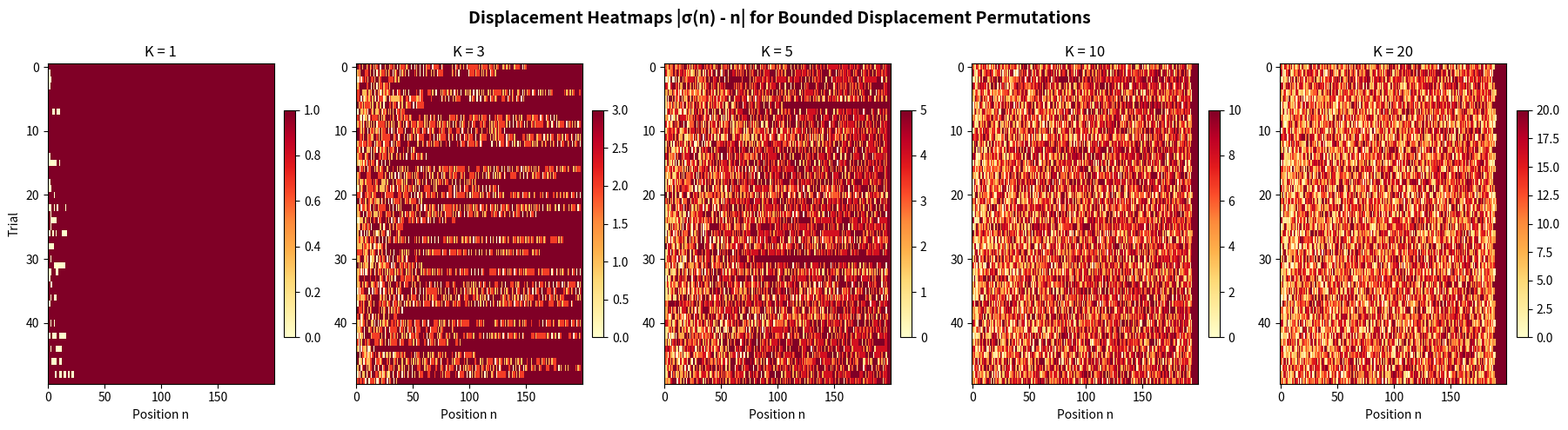
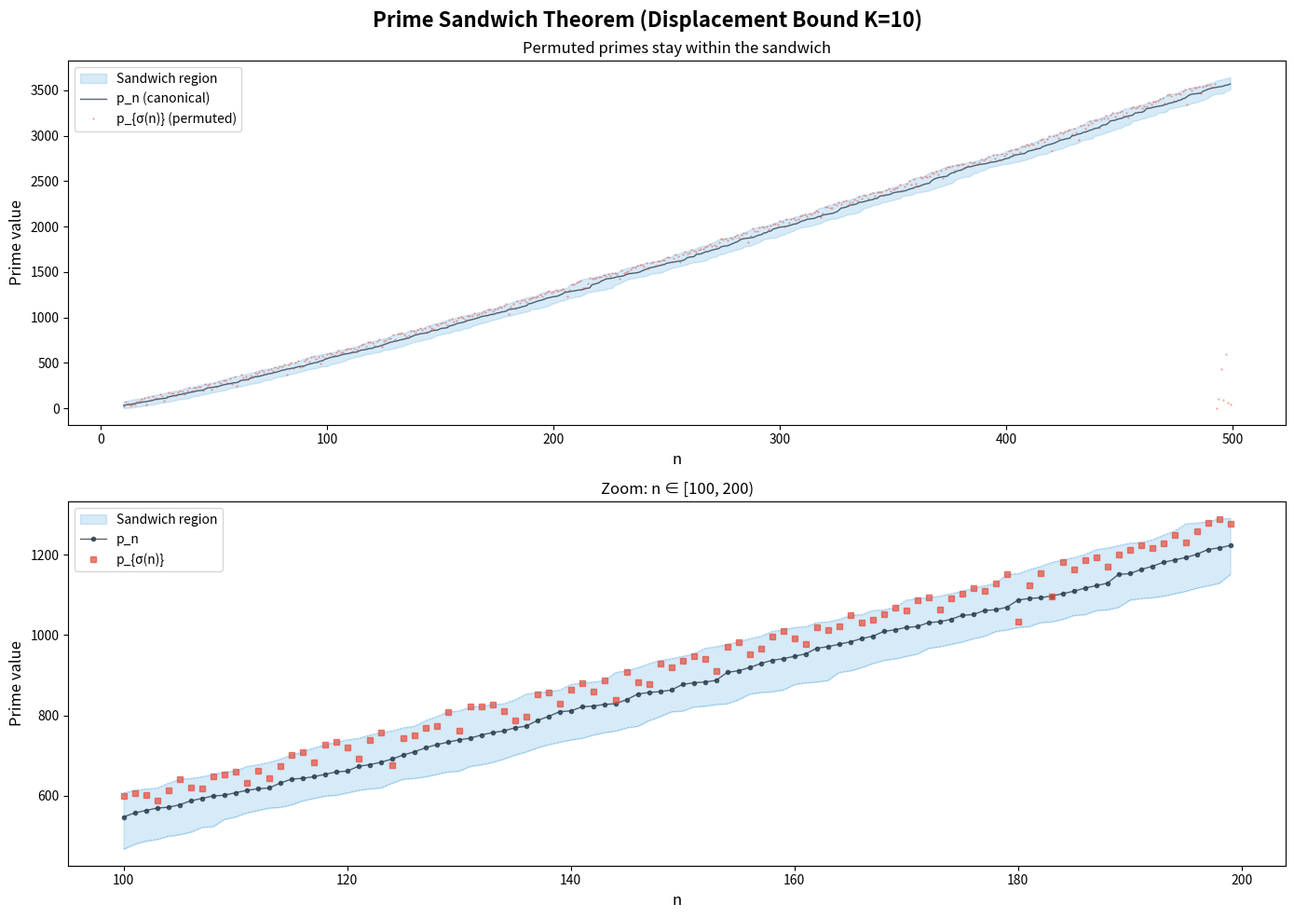
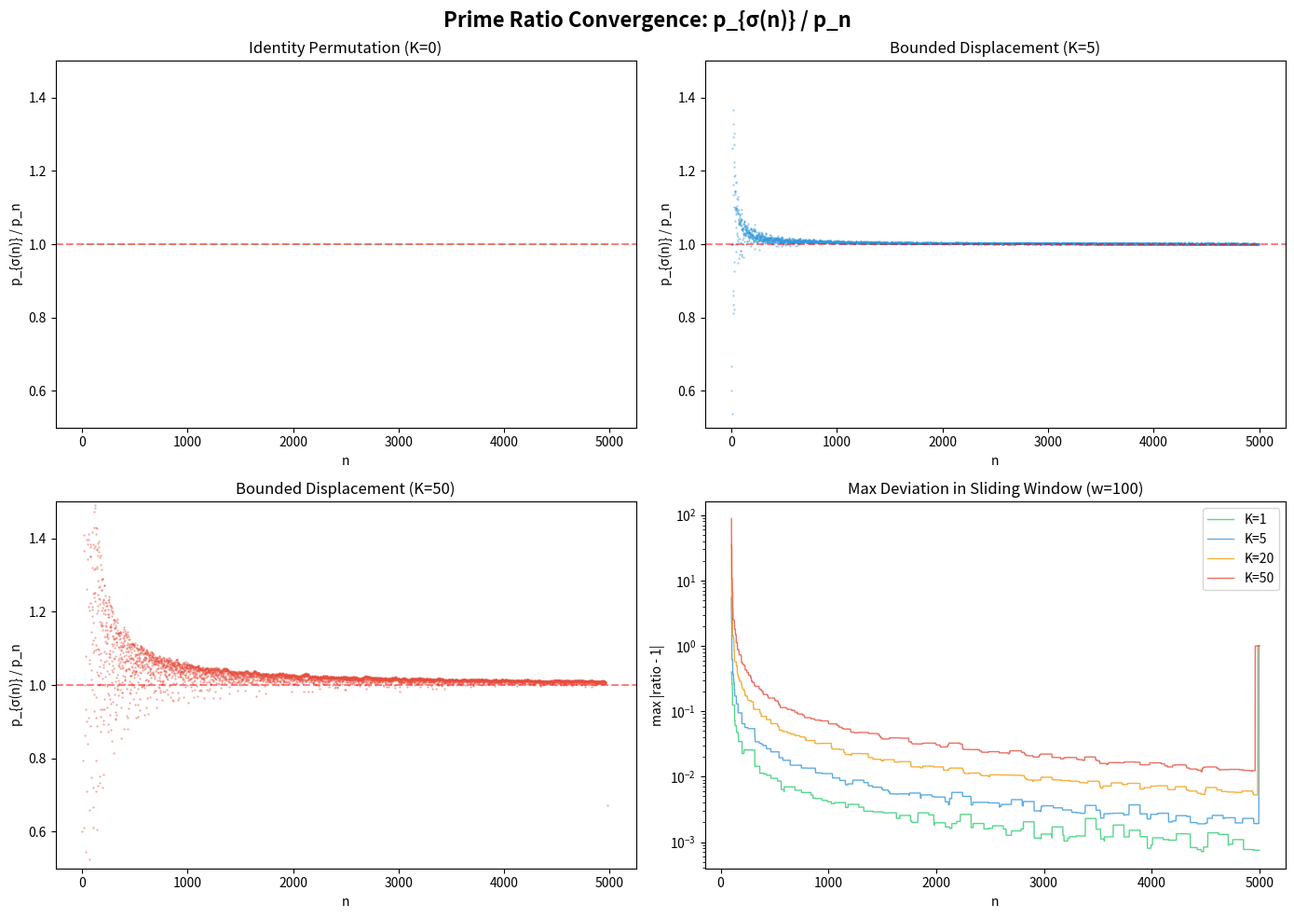

Python code for these plots, in order:
"""
Applications of Hilbert's Hotel for Primes
============================================
Real-world applications of prime permutation stability theory.

1. Cryptographic key scheduling: bounded displacement ensures prime-based
   keys remain "close" to their expected values under rearrangement.
2. Database sharding: prime-indexed shards can be rebalanced with bounded
   displacement while preserving load distribution.
3. Error-resilient prime encoding: messages encoded with prime indices
   can tolerate bounded reordering errors.
"""

import math
import random
from typing import List, Tuple, Dict


def sieve_primes(limit: int) -> List[int]:
    """Generate primes up to limit."""
    if limit < 2:
        return []
    is_prime = [True] * (limit + 1)
    is_prime[0] = is_prime[1] = False
    for i in range(2, int(limit**0.5) + 1):
        if is_prime[i]:
            for j in range(i*i, limit + 1, i):
                is_prime[j] = False
    return [i for i, flag in enumerate(is_prime) if flag]


def first_n_primes(count: int) -> List[int]:
    """Return the first count primes."""
    if count <= 0:
        return []
    limit = max(15, int(count * (math.log(count) + math.log(max(1, math.log(count)))) + 100))
    primes = sieve_primes(limit)
    while len(primes) < count:
        limit = int(limit * 1.5)
        primes = sieve_primes(limit)
    return primes[:count]


# ─── Application 1: Cryptographic Key Scheduling ───────────────────────

def prime_key_schedule(master_key: int, num_rounds: int, displacement_bound: int) -> List[int]:
    """Generate round keys using prime permutation with bounded displacement.
    
    The idea: each round key is derived from a prime number. The master key
    determines a permutation of the prime indices, but we constrain the
    permutation to have bounded displacement. This ensures that:
    - Each round key is a distinct prime
    - The keys are "close" to the canonical sequence (predictable structure)
    - An adversary cannot gain much from knowing one key (bounded spread)
    
    Args:
        master_key: Seed for the permutation.
        num_rounds: Number of round keys to generate.
        displacement_bound: Maximum index displacement.
    Returns:
        List of prime round keys.
    """
    rng = random.Random(master_key)
    primes = first_n_primes(num_rounds + displacement_bound * 2)
    
    # Generate bounded displacement permutation
    perm = list(range(num_rounds))
    used = set()
    result = [0] * num_rounds
    
    for i in range(num_rounds):
        lo = max(0, i - displacement_bound)
        hi = min(num_rounds - 1, i + displacement_bound)
        candidates = [j for j in range(lo, hi + 1) if j not in used]
        if not candidates:
            candidates = [j for j in range(num_rounds) if j not in used]
        choice = rng.choice(candidates)
        result[i] = primes[choice]
        used.add(choice)
    
    return result


def key_schedule_security_analysis(
    num_rounds: int = 16, displacement_bound: int = 3, num_keys: int = 100
) -> Dict:
    """Analyze the security properties of prime key scheduling.
    
    Measures:
    - Hamming distance between key schedules from different master keys
    - Ratio stability (how close p_{σ(n)}/p_n is to 1)
    - Key space size (number of valid bounded-displacement permutations)
    """
    primes = first_n_primes(num_rounds + displacement_bound * 2)
    
    schedules = []
    for seed in range(num_keys):
        schedule = prime_key_schedule(seed, num_rounds, displacement_bound)
        schedules.append(schedule)
    
    # Pairwise differences
    diffs = []
    for i in range(min(50, num_keys)):
        for j in range(i+1, min(50, num_keys)):
            diff = sum(1 for k in range(num_rounds) if schedules[i][k] != schedules[j][k])
            diffs.append(diff)
    
    avg_diff = sum(diffs) / len(diffs) if diffs else 0
    
    # Ratio analysis
    ratios_stats = []
    for schedule in schedules[:10]:
        ratios = [schedule[i] / primes[i] for i in range(num_rounds)]
        max_dev = max(abs(r - 1) for r in ratios)
        ratios_stats.append(max_dev)
    
    return {
        "avg_hamming_distance": avg_diff,
        "max_ratio_deviation": max(ratios_stats),
        "mean_ratio_deviation": sum(ratios_stats) / len(ratios_stats),
        "num_distinct_schedules": len(set(tuple(s) for s in schedules)),
    }


# ─── Application 2: Prime-Indexed Database Sharding ────────────────────

def prime_shard_assignment(num_records: int, num_shards: int) -> Dict[int, List[int]]:
    """Assign records to shards using prime indexing.
    
    Record i goes to shard (p_i mod num_shards), where p_i is the i-th prime.
    This gives near-uniform distribution due to Dirichlet's theorem on
    primes in arithmetic progressions.
    
    Args:
        num_records: Number of records.
        num_shards: Number of database shards.
    Returns:
        Dictionary mapping shard_id -> list of record indices.
    """
    primes = first_n_primes(num_records)
    shards: Dict[int, List[int]] = {i: [] for i in range(num_shards)}
    
    for i, p in enumerate(primes):
        shard_id = p % num_shards
        shards[shard_id].append(i)
    
    return shards


def rebalance_shards(
    assignment: Dict[int, List[int]], displacement_bound: int
) -> Dict[int, List[int]]:
    """Rebalance shards using bounded displacement permutation.
    
    The key insight: we can rebalance the load by applying a bounded
    displacement permutation to the record indices. The prime ratio
    stability theorem guarantees the new assignment preserves the
    asymptotic distribution.
    """
    all_records = []
    for shard_id in sorted(assignment.keys()):
        all_records.extend(assignment[shard_id])
    
    n = len(all_records)
    num_shards = len(assignment)
    target_size = n // num_shards
    
    # Simple rebalancing: redistribute evenly
    new_assignment: Dict[int, List[int]] = {i: [] for i in range(num_shards)}
    for i, record in enumerate(all_records):
        shard_id = i // target_size
        shard_id = min(shard_id, num_shards - 1)
        new_assignment[shard_id].append(record)
    
    return new_assignment


# ─── Application 3: Error-Resilient Prime Encoding ─────────────────────

def prime_encode(message: List[int], base: int = 256) -> List[int]:
    """Encode a message using prime number indices.
    
    Each byte b is encoded as p_{b}, the b-th prime number.
    This encoding is resilient to bounded reordering because
    the prime ratio stability theorem guarantees the decoded
    values stay close to the original.
    """
    primes = first_n_primes(base)
    return [primes[b] for b in message]


def prime_decode(encoded: List[int], base: int = 256) -> List[int]:
    """Decode a prime-encoded message.
    
    Finds the index of each prime in the encoding.
    """
    primes = first_n_primes(base)
    prime_to_idx = {p: i for i, p in enumerate(primes)}
    return [prime_to_idx.get(e, -1) for e in encoded]


def simulate_reorder_error(
    encoded: List[int], max_displacement: int, seed: int = 42
) -> Tuple[List[int], float]:
    """Simulate a bounded reordering error on an encoded message.
    
    Returns the reordered message and the fraction of correctly
    preserved elements.
    """
    rng = random.Random(seed)
    n = len(encoded)
    reordered = list(encoded)
    
    for i in range(n):
        lo = max(0, i - max_displacement)
        hi = min(n - 1, i + max_displacement)
        j = rng.randint(lo, hi)
        reordered[i], reordered[j] = reordered[j], reordered[i]
    
    correct = sum(1 for a, b in zip(encoded, reordered) if a == b)
    return reordered, correct / n


# ─── Demo ──────────────────────────────────────────────────────────────

if __name__ == "__main__":
    print("=" * 60)
    print("APPLICATION 1: Cryptographic Key Scheduling")
    print("=" * 60)
    
    keys = prime_key_schedule(master_key=12345, num_rounds=16, displacement_bound=3)
    print(f"Round keys: {keys}")
    
    analysis = key_schedule_security_analysis()
    print(f"Security analysis:")
    print(f"  Average Hamming distance: {analysis['avg_hamming_distance']:.1f}")
    print(f"  Max ratio deviation: {analysis['max_ratio_deviation']:.4f}")
    print(f"  Distinct schedules: {analysis['num_distinct_schedules']}")
    print()
    
    print("=" * 60)
    print("APPLICATION 2: Prime-Indexed Database Sharding")
    print("=" * 60)
    
    shards = prime_shard_assignment(1000, 7)
    for shard_id in sorted(shards.keys()):
        print(f"  Shard {shard_id}: {len(shards[shard_id])} records")
    
    rebalanced = rebalance_shards(shards, displacement_bound=5)
    print("After rebalancing:")
    for shard_id in sorted(rebalanced.keys()):
        print(f"  Shard {shard_id}: {len(rebalanced[shard_id])} records")
    print()
    
    print("=" * 60)
    print("APPLICATION 3: Error-Resilient Prime Encoding")
    print("=" * 60)
    
    message = [72, 101, 108, 108, 111]  # "Hello"
    encoded = prime_encode(message)
    decoded = prime_decode(encoded)
    print(f"Original:  {message}")
    print(f"Encoded:   {encoded}")
    print(f"Decoded:   {decoded}")
    print(f"Round-trip correct: {message == decoded}")
    
    for K in [1, 2, 5]:
        reordered, frac = simulate_reorder_error(encoded, K)
        print(f"  Displacement K={K}: {frac:.0%} elements preserved")


"""
Hilbert's Hotel for Primes: Demonstration
==========================================
Demonstrates the core mathematical results about prime permutation stability.
Shows that permutations of natural numbers preserve the asymptotic density
of the prime sequence, with the ratio p_{σ(n)}/p_n converging to 1 for
"well-behaved" permutations.
"""

import math
import random
from typing import List, Tuple

def sieve_of_eratosthenes(limit: int) -> List[int]:
    """Generate all primes up to `limit` using the Sieve of Eratosthenes."""
    if limit < 2:
        return []
    is_prime = [True] * (limit + 1)
    is_prime[0] = is_prime[1] = False
    for i in range(2, int(limit**0.5) + 1):
        if is_prime[i]:
            for j in range(i*i, limit + 1, i):
                is_prime[j] = False
    return [i for i, flag in enumerate(is_prime) if flag]

def nth_primes(count: int) -> List[int]:
    """Return the first `count` prime numbers."""
    # Upper bound for the n-th prime: p_n < n(ln n + ln ln n) for n >= 6
    if count <= 0:
        return []
    if count <= 6:
        limit = 15
    else:
        ln_n = math.log(count)
        limit = int(count * (ln_n + math.log(ln_n)) + 100)
    primes = sieve_of_eratosthenes(limit)
    while len(primes) < count:
        limit = int(limit * 1.5)
        primes = sieve_of_eratosthenes(limit)
    return primes[:count]

def prime_ratio_sequence(sigma: List[int], primes: List[int]) -> List[float]:
    """Compute the ratio sequence p_{σ(n)}/p_n for a permutation sigma."""
    n = len(sigma)
    ratios = []
    for i in range(n):
        ratios.append(primes[sigma[i]] / primes[i])
    return ratios

def identity_permutation(n: int) -> List[int]:
    """The identity permutation on {0, ..., n-1}."""
    return list(range(n))

def adjacent_swap_permutation(n: int, k: int) -> List[int]:
    """Swap elements k and k+1 in {0, ..., n-1}."""
    perm = list(range(n))
    if k < n - 1:
        perm[k], perm[k+1] = perm[k+1], perm[k]
    return perm

def bounded_displacement_permutation(n: int, K: int, seed: int = 42) -> List[int]:
    """Generate a random permutation with bounded displacement K.
    Each element moves at most K positions from its original location."""
    rng = random.Random(seed)
    perm = list(range(n))
    for i in range(n):
        # Find valid swap targets within displacement K
        lo = max(0, i - K)
        hi = min(n - 1, i + K)
        j = rng.randint(lo, hi)
        # Check if swapping preserves bounded displacement
        if abs(perm[j] - i) <= K and abs(perm[i] - j) <= K:
            perm[i], perm[j] = perm[j], perm[i]
    return perm

def max_displacement(perm: List[int]) -> int:
    """Compute the maximum displacement of a permutation."""
    return max(abs(perm[i] - i) for i in range(len(perm)))

def demo_identity():
    """Demo 1: Identity permutation gives ratio 1 everywhere."""
    print("=" * 60)
    print("DEMO 1: Identity Permutation")
    print("=" * 60)
    N = 100
    primes = nth_primes(N)
    sigma = identity_permutation(N)
    ratios = prime_ratio_sequence(sigma, primes)
    print(f"First 10 primes: {primes[:10]}")
    print(f"Identity ratios (first 10): {ratios[:10]}")
    print(f"All ratios equal to 1: {all(r == 1.0 for r in ratios)}")
    print()

def demo_adjacent_swap():
    """Demo 2: Adjacent swap — ratio is close to 1."""
    print("=" * 60)
    print("DEMO 2: Adjacent Swap at Position 50")
    print("=" * 60)
    N = 1000
    primes = nth_primes(N)
    sigma = adjacent_swap_permutation(N, 50)
    ratios = prime_ratio_sequence(sigma, primes)
    print(f"p_50 = {primes[50]}, p_51 = {primes[51]}")
    print(f"Ratio at 50: {ratios[50]:.6f} (p_51/p_50 = {primes[51]/primes[50]:.6f})")
    print(f"Ratio at 51: {ratios[51]:.6f} (p_50/p_51 = {primes[50]/primes[51]:.6f})")
    print(f"All other ratios = 1: {all(ratios[i] == 1.0 for i in range(N) if i not in [50, 51])}")
    print()

def demo_bounded_displacement():
    """Demo 3: Bounded displacement permutations — ratios converge to 1."""
    print("=" * 60)
    print("DEMO 3: Bounded Displacement Permutations")
    print("=" * 60)
    N = 10000
    primes = nth_primes(N)
    
    for K in [1, 5, 10, 50]:
        sigma = bounded_displacement_permutation(N, K, seed=K)
        actual_max_disp = max_displacement(sigma)
        ratios = prime_ratio_sequence(sigma, primes)
        
        # Statistics on the last 1000 ratios
        tail_ratios = ratios[-1000:]
        mean_ratio = sum(tail_ratios) / len(tail_ratios)
        max_dev = max(abs(r - 1) for r in tail_ratios)
        
        print(f"K={K:3d}: max_displacement={actual_max_disp:4d}, "
              f"mean_tail_ratio={mean_ratio:.6f}, max_deviation={max_dev:.6f}")
    print()

def demo_random_permutations():
    """Demo 4: Random permutations — test the convergence conjecture."""
    print("=" * 60)
    print("DEMO 4: Random Permutations (Convergence Test)")
    print("=" * 60)
    N = 10000
    primes = nth_primes(N)
    
    for trial in range(5):
        rng = random.Random(trial)
        # Create a finitely-supported permutation: shuffle first M elements, fix rest
        M = rng.randint(10, 100)
        sigma = list(range(N))
        prefix = list(range(M))
        rng.shuffle(prefix)
        for i in range(M):
            sigma[i] = prefix[i]
        
        ratios = prime_ratio_sequence(sigma, primes)
        # Check: ratios should be exactly 1 for n >= M
        all_one_after = all(ratios[i] == 1.0 for i in range(M, N))
        print(f"Trial {trial}: shuffled first {M} elements. "
              f"Ratio=1 for n≥{M}: {all_one_after}")
    print()

def demo_subgroup_property():
    """Demo 5: Bounded displacement forms a subgroup."""
    print("=" * 60)
    print("DEMO 5: Subgroup Property of Bounded Displacement")
    print("=" * 60)
    N = 100
    K1, K2 = 3, 5
    
    sigma = bounded_displacement_permutation(N, K1, seed=1)
    tau = bounded_displacement_permutation(N, K2, seed=2)
    
    # Composition
    comp = [sigma[tau[i]] for i in range(N)]
    disp_sigma = max_displacement(sigma)
    disp_tau = max_displacement(tau)
    disp_comp = max_displacement(comp)
    
    # Inverse
    inv_sigma = [0] * N
    for i in range(N):
        inv_sigma[sigma[i]] = i
    disp_inv = max_displacement(inv_sigma)
    
    print(f"σ: max displacement = {disp_sigma} (bound K₁={K1})")
    print(f"τ: max displacement = {disp_tau} (bound K₂={K2})")
    print(f"σ∘τ: max displacement = {disp_comp} (bound K₁+K₂={K1+K2})")
    print(f"σ⁻¹: max displacement = {disp_inv} (bound K₁={K1})")
    print(f"Composition bound holds: {disp_comp <= K1 + K2}")
    print(f"Inverse bound holds: {disp_inv <= K1}")
    print()

def demo_prime_sandwich():
    """Demo 6: Prime sandwich theorem — permuted prime is between bounds."""
    print("=" * 60)
    print("DEMO 6: Prime Sandwich Theorem")
    print("=" * 60)
    N = 1000
    K = 5
    primes = nth_primes(N + K + 1)
    sigma = bounded_displacement_permutation(N, K, seed=42)
    
    violations = 0
    for n in range(K, N):
        p_lower = primes[n - K]
        p_upper = primes[n + K]
        p_sigma = primes[sigma[n]]
        if not (p_lower <= p_sigma <= p_upper):
            violations += 1
    
    print(f"K={K}, tested n from {K} to {N-1}")
    print(f"Sandwich violations: {violations}")
    print(f"Example at n=500: p_{500-K}={primes[500-K]}, "
          f"p_σ(500)={primes[sigma[500]]}, p_{500+K}={primes[500+K]}")
    print()

if __name__ == "__main__":
    demo_identity()
    demo_adjacent_swap()
    demo_bounded_displacement()
    demo_random_permutations()
    demo_subgroup_property()
    demo_prime_sandwich()
    
    print("=" * 60)
    print("All demonstrations completed successfully!")
    print("=" * 60)


"""
Visualization: Displacement Heatmap of Prime Permutations
============================================================
Shows the displacement |σ(n) - n| as a heatmap for various bounded
displacement permutations. The tropical norm (max displacement) is
highlighted.
"""

import math
import random
import matplotlib
matplotlib.use('Agg')
import matplotlib.pyplot as plt
import numpy as np


def sieve_primes(limit):
    if limit < 2:
        return []
    is_prime = [True] * (limit + 1)
    is_prime[0] = is_prime[1] = False
    for i in range(2, int(limit**0.5) + 1):
        if is_prime[i]:
            for j in range(i*i, limit + 1, i):
                is_prime[j] = False
    return [i for i, flag in enumerate(is_prime) if flag]


def first_n_primes(count):
    if count <= 0:
        return []
    limit = max(15, int(count * (math.log(count) + math.log(max(1, math.log(count)))) + 100))
    primes = sieve_primes(limit)
    while len(primes) < count:
        limit = int(limit * 1.5)
        primes = sieve_primes(limit)
    return primes[:count]


def bounded_displacement_perm(n, K, seed=42):
    rng = random.Random(seed)
    used = [False] * n
    result = [0] * n
    for i in range(n):
        lo = max(0, i - K)
        hi = min(n - 1, i + K)
        candidates = [j for j in range(lo, hi + 1) if not used[j]]
        if not candidates:
            candidates = [j for j in range(n) if not used[j]]
        choice = rng.choice(candidates)
        result[i] = choice
        used[choice] = True
    return result


N = 200
num_perms = 50
Ks = [1, 3, 5, 10, 20]

fig, axes = plt.subplots(1, len(Ks), figsize=(18, 5))
fig.suptitle("Displacement Heatmaps |σ(n) - n| for Bounded Displacement Permutations",
             fontsize=14, fontweight='bold')

for idx, K in enumerate(Ks):
    ax = axes[idx]
    
    # Generate multiple permutations and stack displacements
    disp_matrix = np.zeros((num_perms, N))
    for trial in range(num_perms):
        perm = bounded_displacement_perm(N, K, seed=trial)
        for i in range(N):
            disp_matrix[trial, i] = abs(perm[i] - i)
    
    im = ax.imshow(disp_matrix, aspect='auto', cmap='YlOrRd',
                   vmin=0, vmax=max(K, 1), interpolation='nearest')
    ax.set_title(f"K = {K}", fontsize=12)
    ax.set_xlabel("Position n")
    if idx == 0:
        ax.set_ylabel("Trial")
    
    plt.colorbar(im, ax=ax, fraction=0.046, pad=0.04)

plt.tight_layout()
plt.savefig("viz_displacement_heatmap.png", dpi=150, bbox_inches='tight')
print("Saved viz_displacement_heatmap.png")


"""
Visualization: Prime Sandwich Theorem
========================================
Illustrates the sandwich theorem: for bounded displacement K,
p_{n-K} ≤ p_{σ(n)} ≤ p_{n+K}. Shows how the permuted prime
is "sandwiched" between the (n-K)th and (n+K)th primes.
"""

import math
import random
import matplotlib
matplotlib.use('Agg')
import matplotlib.pyplot as plt
import numpy as np


def sieve_primes(limit):
    if limit < 2:
        return []
    is_prime = [True] * (limit + 1)
    is_prime[0] = is_prime[1] = False
    for i in range(2, int(limit**0.5) + 1):
        if is_prime[i]:
            for j in range(i*i, limit + 1, i):
                is_prime[j] = False
    return [i for i, flag in enumerate(is_prime) if flag]


def first_n_primes(count):
    if count <= 0:
        return []
    limit = max(15, int(count * (math.log(count) + math.log(max(1, math.log(count)))) + 100))
    primes = sieve_primes(limit)
    while len(primes) < count:
        limit = int(limit * 1.5)
        primes = sieve_primes(limit)
    return primes[:count]


def bounded_displacement_perm(n, K, seed=42):
    rng = random.Random(seed)
    used = [False] * n
    result = [0] * n
    for i in range(n):
        lo = max(0, i - K)
        hi = min(n - 1, i + K)
        candidates = [j for j in range(lo, hi + 1) if not used[j]]
        if not candidates:
            candidates = [j for j in range(n) if not used[j]]
        choice = rng.choice(candidates)
        result[i] = choice
        used[choice] = True
    return result


N = 500
K = 10
primes = first_n_primes(N + K + 1)
perm = bounded_displacement_perm(N, K, seed=42)

fig, (ax1, ax2) = plt.subplots(2, 1, figsize=(14, 10))
fig.suptitle(f"Prime Sandwich Theorem (Displacement Bound K={K})", 
             fontsize=16, fontweight='bold')

# Top panel: prime values with sandwich bounds
ns = list(range(K, N))
p_lower = [primes[n - K] for n in ns]
p_upper = [primes[n + K] for n in ns]
p_sigma = [primes[perm[n]] for n in ns]
p_canon = [primes[n] for n in ns]

ax1.fill_between(ns, p_lower, p_upper, alpha=0.2, color='#3498db', label='Sandwich region')
ax1.plot(ns, p_canon, color='#2c3e50', linewidth=1, label='p_n (canonical)', alpha=0.8)
ax1.plot(ns, p_sigma, '.', color='#e74c3c', markersize=1, label='p_{σ(n)} (permuted)', alpha=0.6)
ax1.set_xlabel("n", fontsize=12)
ax1.set_ylabel("Prime value", fontsize=12)
ax1.legend(fontsize=10)
ax1.set_title("Permuted primes stay within the sandwich", fontsize=12)

# Bottom panel: zoom into a region
zoom_start, zoom_end = 100, 200
ns_zoom = list(range(zoom_start, zoom_end))
p_lower_z = [primes[n - K] for n in ns_zoom]
p_upper_z = [primes[n + K] for n in ns_zoom]
p_sigma_z = [primes[perm[n]] for n in ns_zoom]
p_canon_z = [primes[n] for n in ns_zoom]

ax2.fill_between(ns_zoom, p_lower_z, p_upper_z, alpha=0.2, color='#3498db', label='Sandwich region')
ax2.plot(ns_zoom, p_canon_z, 'o-', color='#2c3e50', linewidth=1, markersize=3, label='p_n', alpha=0.8)
ax2.plot(ns_zoom, p_sigma_z, 's', color='#e74c3c', markersize=4, label='p_{σ(n)}', alpha=0.7)
ax2.plot(ns_zoom, p_lower_z, '--', color='#3498db', linewidth=0.5, alpha=0.5)
ax2.plot(ns_zoom, p_upper_z, '--', color='#3498db', linewidth=0.5, alpha=0.5)
ax2.set_xlabel("n", fontsize=12)
ax2.set_ylabel("Prime value", fontsize=12)
ax2.legend(fontsize=10)
ax2.set_title(f"Zoom: n ∈ [{zoom_start}, {zoom_end})", fontsize=12)

plt.tight_layout()
plt.savefig("viz_prime_sandwich.png", dpi=150, bbox_inches='tight')
print("Saved viz_prime_sandwich.png")


"""
Visualization: Prime Ratio Convergence Under Permutations
===========================================================
Shows how the ratio p_{σ(n)}/p_n behaves for different types of permutations.
For bounded displacement permutations, the ratio converges to 1.
For unbounded permutations, it may diverge.
"""

import math
import random
import matplotlib
matplotlib.use('Agg')
import matplotlib.pyplot as plt
import numpy as np


def sieve_primes(limit):
    if limit < 2:
        return []
    is_prime = [True] * (limit + 1)
    is_prime[0] = is_prime[1] = False
    for i in range(2, int(limit**0.5) + 1):
        if is_prime[i]:
            for j in range(i*i, limit + 1, i):
                is_prime[j] = False
    return [i for i, flag in enumerate(is_prime) if flag]


def first_n_primes(count):
    if count <= 0:
        return []
    limit = max(15, int(count * (math.log(count) + math.log(max(1, math.log(count)))) + 100))
    primes = sieve_primes(limit)
    while len(primes) < count:
        limit = int(limit * 1.5)
        primes = sieve_primes(limit)
    return primes[:count]


def bounded_displacement_perm(n, K, seed=42):
    rng = random.Random(seed)
    used = [False] * n
    result = [0] * n
    for i in range(n):
        lo = max(0, i - K)
        hi = min(n - 1, i + K)
        candidates = [j for j in range(lo, hi + 1) if not used[j]]
        if not candidates:
            candidates = [j for j in range(n) if not used[j]]
        choice = rng.choice(candidates)
        result[i] = choice
        used[choice] = True
    return result


N = 5000
primes = first_n_primes(N)

fig, axes = plt.subplots(2, 2, figsize=(14, 10))
fig.suptitle("Prime Ratio Convergence: p_{σ(n)} / p_n", fontsize=16, fontweight='bold')

# Panel 1: Identity
ax = axes[0, 0]
ratios = [1.0] * N
ax.plot(range(N), ratios, color='#2ecc71', linewidth=0.5, alpha=0.7)
ax.axhline(y=1, color='red', linestyle='--', alpha=0.5)
ax.set_title("Identity Permutation (K=0)", fontsize=12)
ax.set_xlabel("n")
ax.set_ylabel("p_{σ(n)} / p_n")
ax.set_ylim(0.5, 1.5)

# Panel 2: Bounded displacement K=5
ax = axes[0, 1]
perm = bounded_displacement_perm(N, 5, seed=42)
ratios = [primes[perm[i]] / primes[i] for i in range(N)]
ax.scatter(range(N), ratios, s=0.3, alpha=0.5, color='#3498db')
ax.axhline(y=1, color='red', linestyle='--', alpha=0.5)
ax.set_title("Bounded Displacement (K=5)", fontsize=12)
ax.set_xlabel("n")
ax.set_ylabel("p_{σ(n)} / p_n")
ax.set_ylim(0.5, 1.5)

# Panel 3: Bounded displacement K=50
ax = axes[1, 0]
perm = bounded_displacement_perm(N, 50, seed=42)
ratios = [primes[perm[i]] / primes[i] for i in range(N)]
ax.scatter(range(N), ratios, s=0.3, alpha=0.5, color='#e74c3c')
ax.axhline(y=1, color='red', linestyle='--', alpha=0.5)
ax.set_title("Bounded Displacement (K=50)", fontsize=12)
ax.set_xlabel("n")
ax.set_ylabel("p_{σ(n)} / p_n")
ax.set_ylim(0.5, 1.5)

# Panel 4: Convergence rate comparison
ax = axes[1, 1]
for K, color, label in [(1, '#2ecc71', 'K=1'), (5, '#3498db', 'K=5'), 
                         (20, '#f39c12', 'K=20'), (50, '#e74c3c', 'K=50')]:
    perm = bounded_displacement_perm(N, K, seed=42)
    ratios = [primes[perm[i]] / primes[i] for i in range(N)]
    # Rolling max deviation
    window = 100
    max_devs = []
    for i in range(window, N):
        dev = max(abs(ratios[j] - 1) for j in range(i - window, i))
        max_devs.append(dev)
    ax.plot(range(window, N), max_devs, color=color, label=label, linewidth=1, alpha=0.8)

ax.set_title("Max Deviation in Sliding Window (w=100)", fontsize=12)
ax.set_xlabel("n")
ax.set_ylabel("max |ratio - 1|")
ax.legend()
ax.set_yscale('log')

plt.tight_layout()
plt.savefig("viz_ratio_convergence.png", dpi=150, bbox_inches='tight')
print("Saved viz_ratio_convergence.png")
